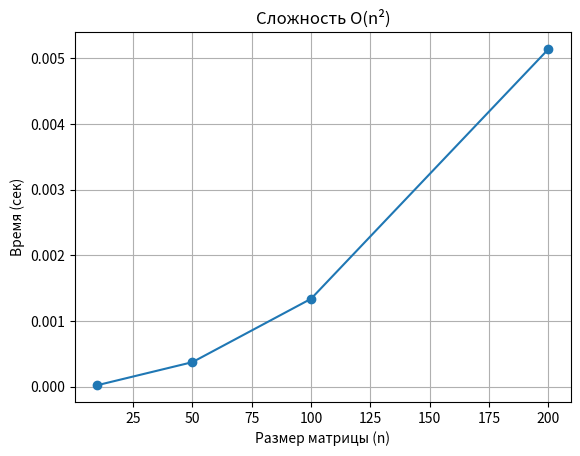

Generate this figure with matplotlib:
import random
import time
import matplotlib.pyplot as plt

def generate_matrix(n: int):
    return [[random.randint(-20, 20) for _ in range(n)] for _ in range(n)]

def process_matrix(matrix):
    n = len(matrix)
    avg_val = sum(sum(row) for row in matrix) / (n * n)
    start = time.perf_counter()
    processed = [["avg" if x >= avg_val else 0 for x in row] for row in matrix]
    elapsed = time.perf_counter() - start
    flat = [el for row in processed for el in row]
    avg_count = flat.count("avg")
    return avg_val, elapsed, avg_count

def benchmark():
    print("\n=== Задание 3. Вложенные генераторы списков ===")
    sizes = [10, 50, 100, 200]
    results = []
    for n in sizes:
        m = generate_matrix(n)
        avg_val, elapsed, avg_count = process_matrix(m)
        results.append((n, avg_val, elapsed, avg_count))
        print(f"{n}x{n} | среднее={avg_val:.4f} | время={elapsed:.6f}s | 'avg'={avg_count}")
        if n == 10:
            print("\nПример обработанной матрицы (первые 4 строки):")
            for row in [["avg" if x >= avg_val else 0 for x in m[i]] for i in range(4)]:
                print(row)

    # График зависимости времени от n²
    x = [r[0] for r in results]
    y = [r[2] for r in results]
    plt.plot(x, y, marker="o")
    plt.xlabel("Размер матрицы (n)")
    plt.ylabel("Время (сек)")
    plt.title("Сложность O(n²)")
    plt.grid(True)
    plt.show()

if __name__ == "__main__":
    benchmark()
